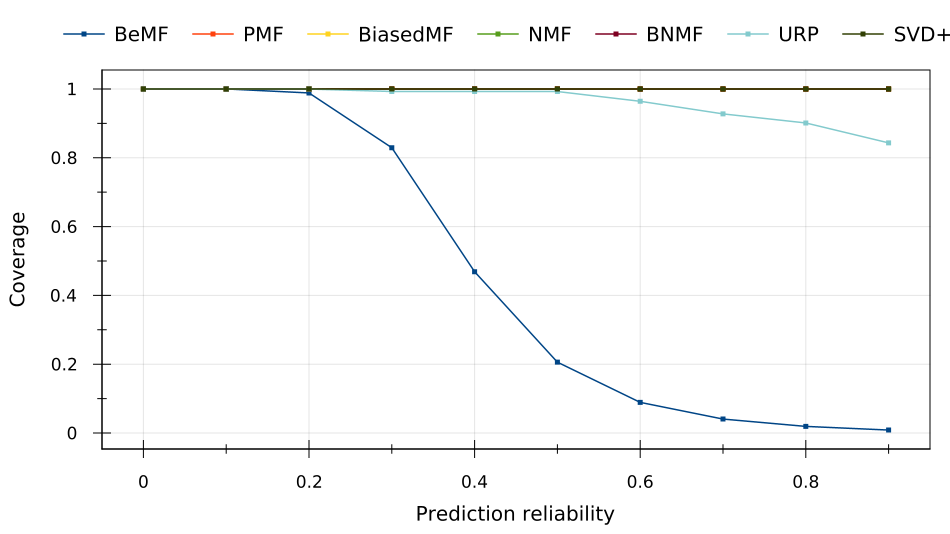

The table this chart was drawn from, first rows:
Prediction reliability, BeMF, PMF, BiasedMF, NMF, BNMF, URP, SVD++
0, 1, 1, 1, 1, 1, 0.9997, 1
0.1, 1, 1, 1, 1, 1, 0.9997, 1
0.2, 0.9884, 1, 1, 1, 1, 0.9997, 1
0.3, 0.8292, 1, 1, 1, 1, 0.9926, 1
0.4, 0.4688, 1, 1, 1, 1, 0.9926, 1
0.5, 0.2059, 1, 1, 1, 1, 0.9925, 1
0.6, 0.08901, 1, 1, 1, 1, 0.9641, 1
0.7, 0.04051, 1, 1, 1, 1, 0.9275, 1
0.8, 0.01918, 1, 1, 1, 1, 0.9012, 1
0.9, 0.008566, 1, 1, 1, 1, 0.8433, 1
